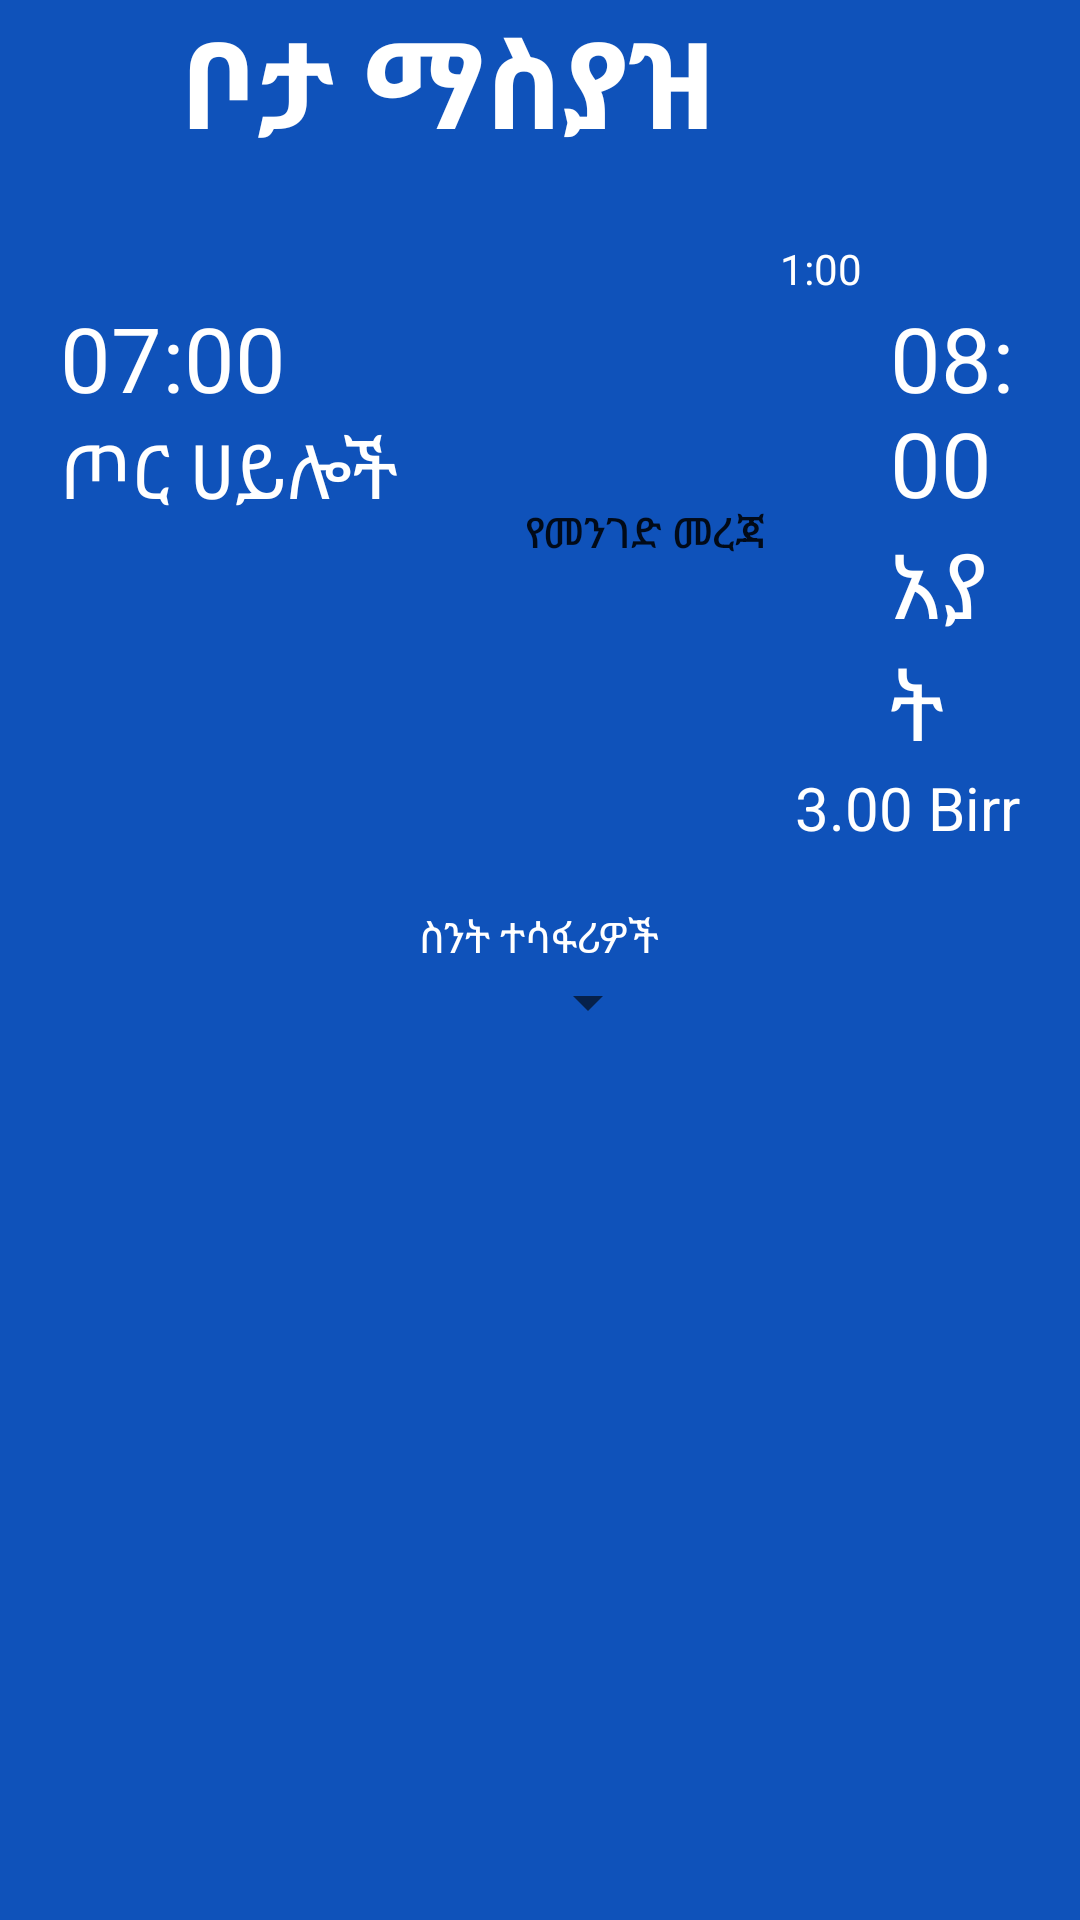

Produce the Android XML layout that renders to this screen, including the resource entries it uses.
<!-- AndroidManifest.xml: application theme Theme.TrainTicketSystem -->
<!-- res/layout/activity_book.xml -->
<?xml version="1.0" encoding="utf-8"?>
<LinearLayout xmlns:android="http://schemas.android.com/apk/res/android"
    xmlns:app="http://schemas.android.com/apk/res-auto"
    xmlns:tools="http://schemas.android.com/tools"
    android:layout_width="match_parent"
    android:layout_height="match_parent"
    android:orientation="vertical"
    tools:context=".BookActivity"
    android:background="@color/bluish">

    <LinearLayout
        android:layout_width="match_parent"
        android:layout_height="wrap_content"
        android:orientation="horizontal">

        <ImageButton
            android:id="@+id/BackButton"
            android:layout_width="55dp"
            android:layout_height="55dp"
            android:layout_marginLeft="5dp"
            android:layout_marginTop="5dp"
            android:src="@drawable/back_foreground"
            style="@style/Widget.AppCompat.Button.Borderless"/>

        <LinearLayout
            android:layout_width="match_parent"
            android:layout_height="wrap_content"
            android:orientation="vertical">
            <TextView
                android:id="@+id/SearchTextView"
                android:layout_width="match_parent"
                android:layout_height="wrap_content"
                android:text="ቦታ ማስያዝ"
                android:textSize="40dp"
                android:textStyle="bold"
                android:textColor="@color/white"
                />
        </LinearLayout>
    </LinearLayout>

    <LinearLayout
        android:layout_width="match_parent"
        android:layout_height="wrap_content"
        android:orientation="vertical"
        android:layout_margin="20dp">

    <LinearLayout
        android:layout_width="match_parent"
        android:layout_height="wrap_content"
        android:orientation="horizontal">

    <TextView
        android:id="@+id/ShowDateTextView"
        android:layout_width="wrap_content"
        android:layout_height="wrap_content"
        android:layout_marginRight="240dp"
        android:textColor="@color/white"/>

        <TextView
            android:layout_width="wrap_content"
            android:layout_height="wrap_content"
            android:text="1:00"
            android:textColor="@color/white"/>
    </LinearLayout>

        <LinearLayout
            android:layout_width="match_parent"
            android:layout_height="wrap_content"
            android:orientation="horizontal"
            >

            <LinearLayout
                android:layout_width="wrap_content"
                android:layout_height="wrap_content"
                android:orientation="vertical">
            <TextView
                android:id="@+id/FromTime"
                android:layout_width="wrap_content"
                android:layout_height="wrap_content"
                android:text="07:00"
                android:textSize="30dp"
                android:layout_gravity="left"
                android:textColor="@color/white"/>
            <TextView
                android:layout_width="wrap_content"
                android:layout_height="wrap_content"
                android:text="ጦር ሀይሎች"
                android:textSize="25dp"
                android:layout_gravity="left"
                android:textColor="@color/white"/>
            </LinearLayout>
            <Button
                android:id="@+id/RouteButton"
                android:layout_width="wrap_content"
                android:layout_height="wrap_content"
                android:text="የመንገድ መረጃ"
                android:layout_gravity="center"
                style="@style/Widget.AppCompat.Button.Borderless"
                android:layout_marginLeft="30dp"
                android:layout_marginRight="30dp"

                />

            <LinearLayout
                android:layout_width="wrap_content"
                android:layout_height="wrap_content"
                android:orientation="vertical">
            <TextView
                android:id="@+id/ToTime"
                android:layout_width="wrap_content"
                android:layout_height="wrap_content"
                android:text="08:00"
                android:textSize="30dp"
                android:layout_gravity="right"
                android:textColor="@color/white"/>
            <TextView
                android:layout_width="wrap_content"
                android:layout_height="wrap_content"
                android:text="አያት"
                android:textSize="30dp"
                android:layout_gravity="right"
                android:textColor="@color/white"/>
            </LinearLayout>
        </LinearLayout>

        <TextView
            android:layout_width="wrap_content"
            android:layout_height="wrap_content"
            android:text="3.00 Birr"
            android:textSize="20dp"
            android:layout_gravity="right"
            android:textColor="@color/white"/>

    </LinearLayout>

    <TextView
        android:layout_width="wrap_content"
        android:layout_height="wrap_content"
        android:text="ስንት ተሳፋሪዎች"
        android:layout_gravity="center"
        android:textColor="@color/white"/>

    <Spinner
        android:id="@+id/HowManyPassengersDropDown"
        android:layout_width="80dp"
        android:layout_height="wrap_content"
        android:layout_gravity="center" />

    <LinearLayout
        android:id="@+id/PaymentLayout"
        android:layout_width="match_parent"
        android:layout_height="wrap_content"
        android:orientation="horizontal"
        android:layout_marginTop="370dp">

        <TextView
            android:id="@+id/TotalAmount"
            android:layout_width="150dp"
            android:layout_height="wrap_content"
            android:textSize="30dp"
            android:textColor="@color/white"/>

        <Button
            android:id="@+id/PayButton"
            android:layout_width="wrap_content"
            android:layout_height="fill_parent"
            android:text="Pay"
            android:textColor="@color/black"
            android:layout_marginLeft="180dp"/>
    </LinearLayout>
</LinearLayout>
<!-- resources referenced by this layout -->
<resources>
  <color name="black">#FF000000</color>
  <color name="bluish">#0f52ba</color>
  <color name="white">#FFFFFFFF</color>
  <style name="Theme.TrainTicketSystem" parent="Theme.MaterialComponents.DayNight.DarkActionBar">
          
          <item name="colorPrimary">@color/purple_500</item>
          <item name="colorPrimaryVariant">@color/purple_700</item>
          <item name="colorOnPrimary">@color/white</item>
          
          <item name="colorSecondary">@color/teal_200</item>
          <item name="colorSecondaryVariant">@color/teal_700</item>
          <item name="colorOnSecondary">@color/bluish</item>
          
          <item name="android:statusBarColor" tools:targetApi="l">?attr/colorOnSecondary</item>
          
      </style>
  <color name="purple_500">#0066cc</color>
  <color name="purple_700">#FF3700B3</color>
  <color name="teal_200">#FF03DAC5</color>
  <color name="teal_700">#FF018786</color>
</resources>
